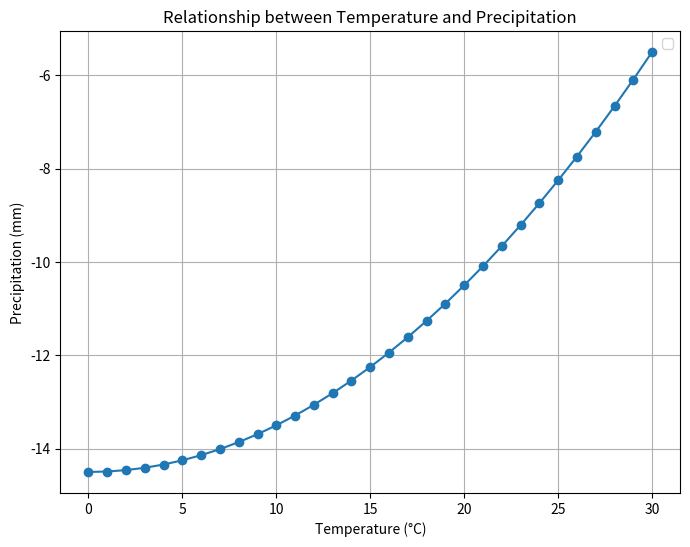

Here is the Python script that generated this plot:
import matplotlib.pyplot as plt

# Quadratic equation
temperature = 20.0
pressure = 800.0
humidity = 79.0

# Quadratic equation coefficients
a = 0.01
b = -0.5
c = 25

# Calculate weather parameter (e.g., precipitation)
precipitation = a * temperature**2 + b * humidity + c

# Generate x-axis values (temperature range)
temperature_range = range(0, 31)

# Calculate precipitation for each temperature value
precipitation_values = [a * temp**2 + b * humidity + c for temp in temperature_range]
print(f"Precipitation: {precipitation}")

# Create plot
plt.figure(figsize=(8, 6))
plt.plot(temperature_range, precipitation_values, marker='o', linestyle='-')
plt.xlabel('Temperature (°C)')
plt.ylabel('Precipitation (mm)')
plt.title('Relationship between Temperature and Precipitation')
plt.grid(True)
plt.legend()

# Show plot
plt.show()
